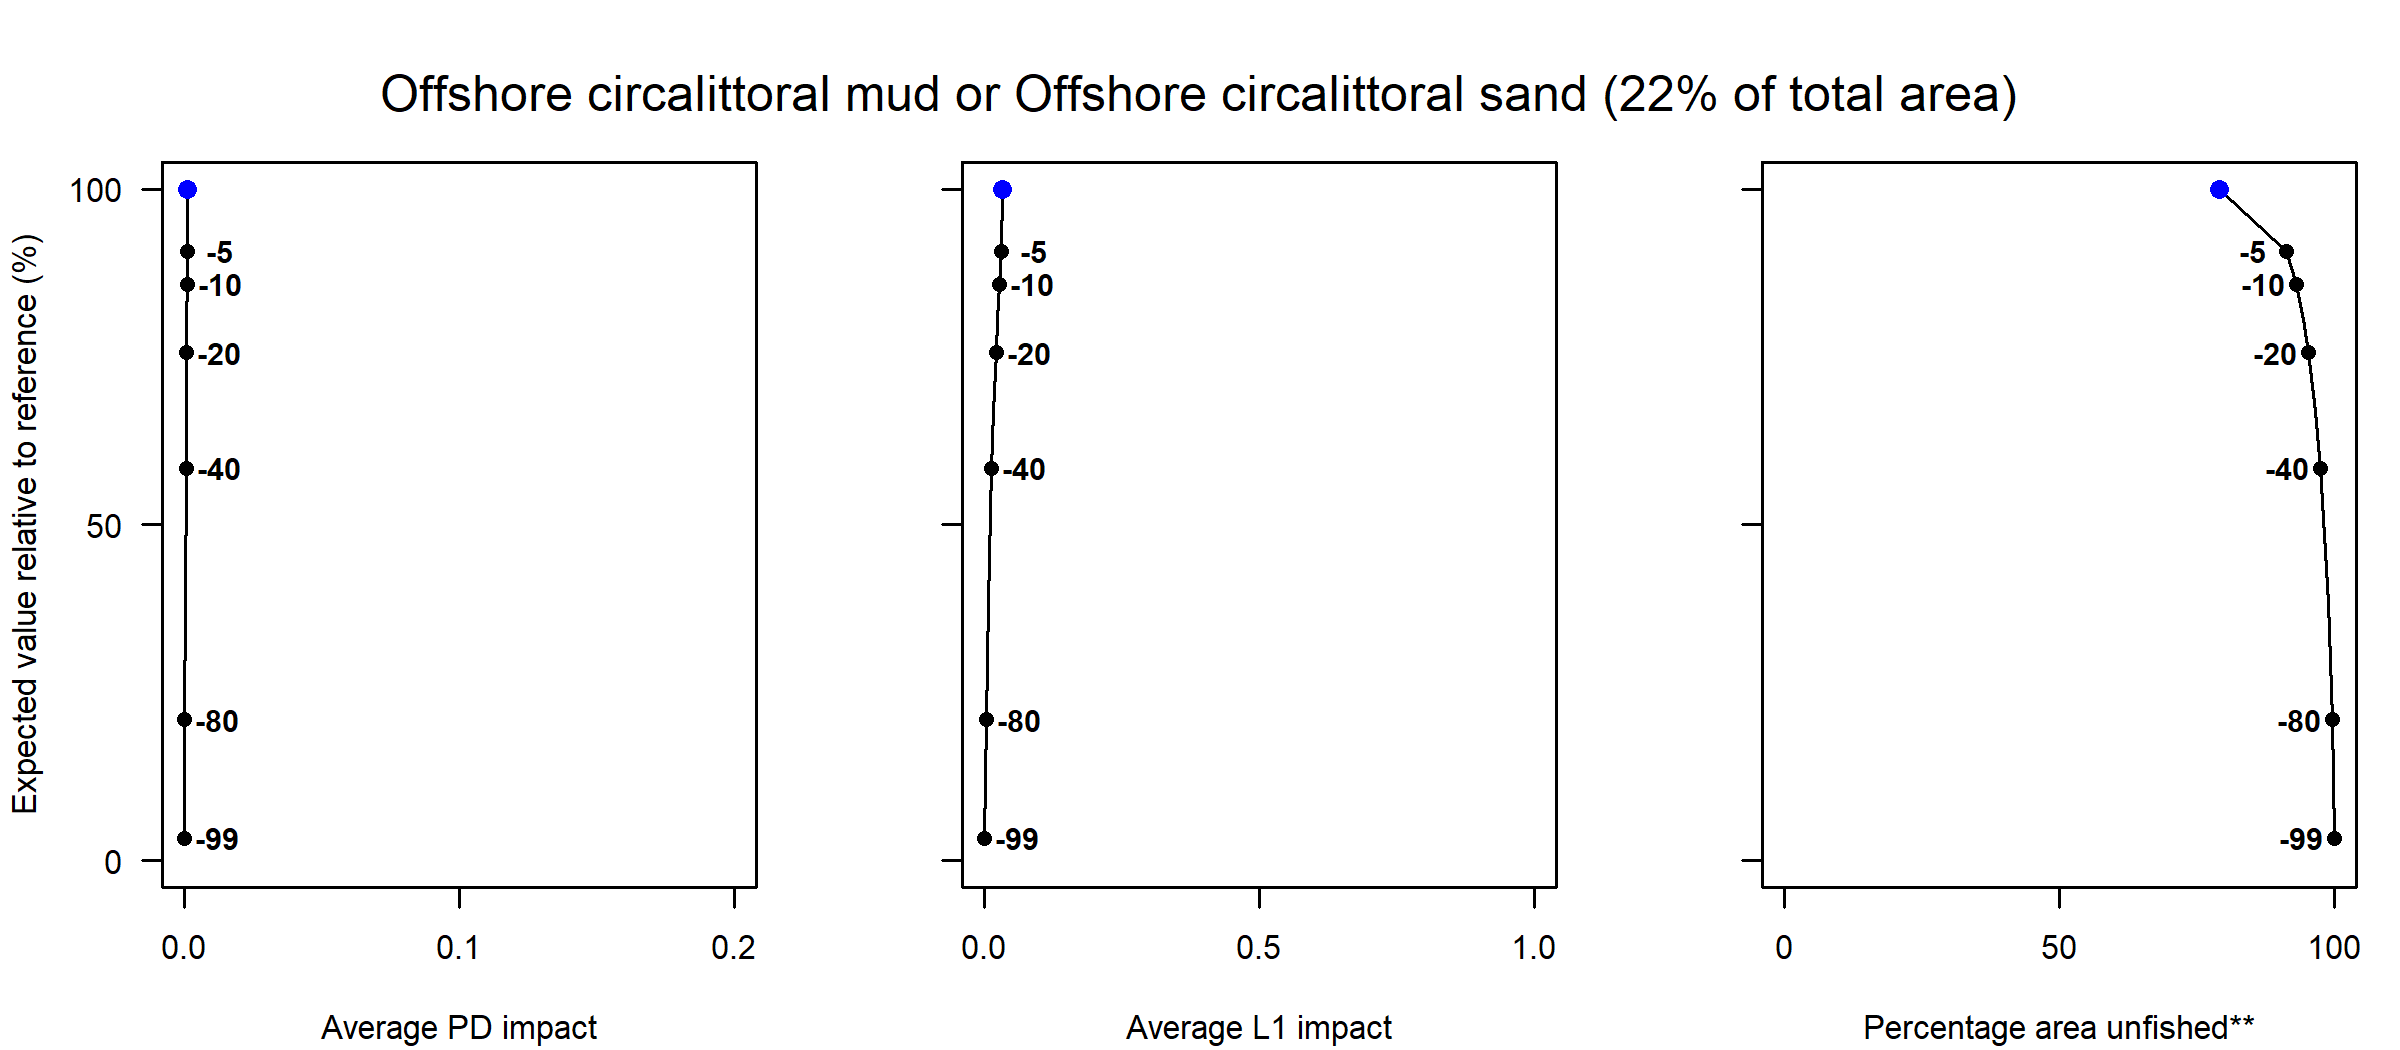

The data file committed next to this chart (first rows):
Effort reduction (%), PD impact, L1 impact, Unfished area (%), Decline in value (%), Decline in weight (%)
0, 0, 0.03, 79.11, 100, 100
5, 0, 0.03, 91.31, 90.79, 70.27
10, 0, 0.03, 93.07, 85.82, 66.37
15, 0, 0.02, 94.35, 80.61, 62.32
20, 0, 0.02, 95.29, 75.62, 58.7
30, 0, 0.02, 96.51, 66.92, 51.39
40, 0, 0.01, 97.52, 58.48, 44.88
60, 0, 0.01, 98.9, 38.51, 29.83
80, 0, 0, 99.62, 21.01, 16.26
99, 0, 0, 100, 3.38, 2.62
